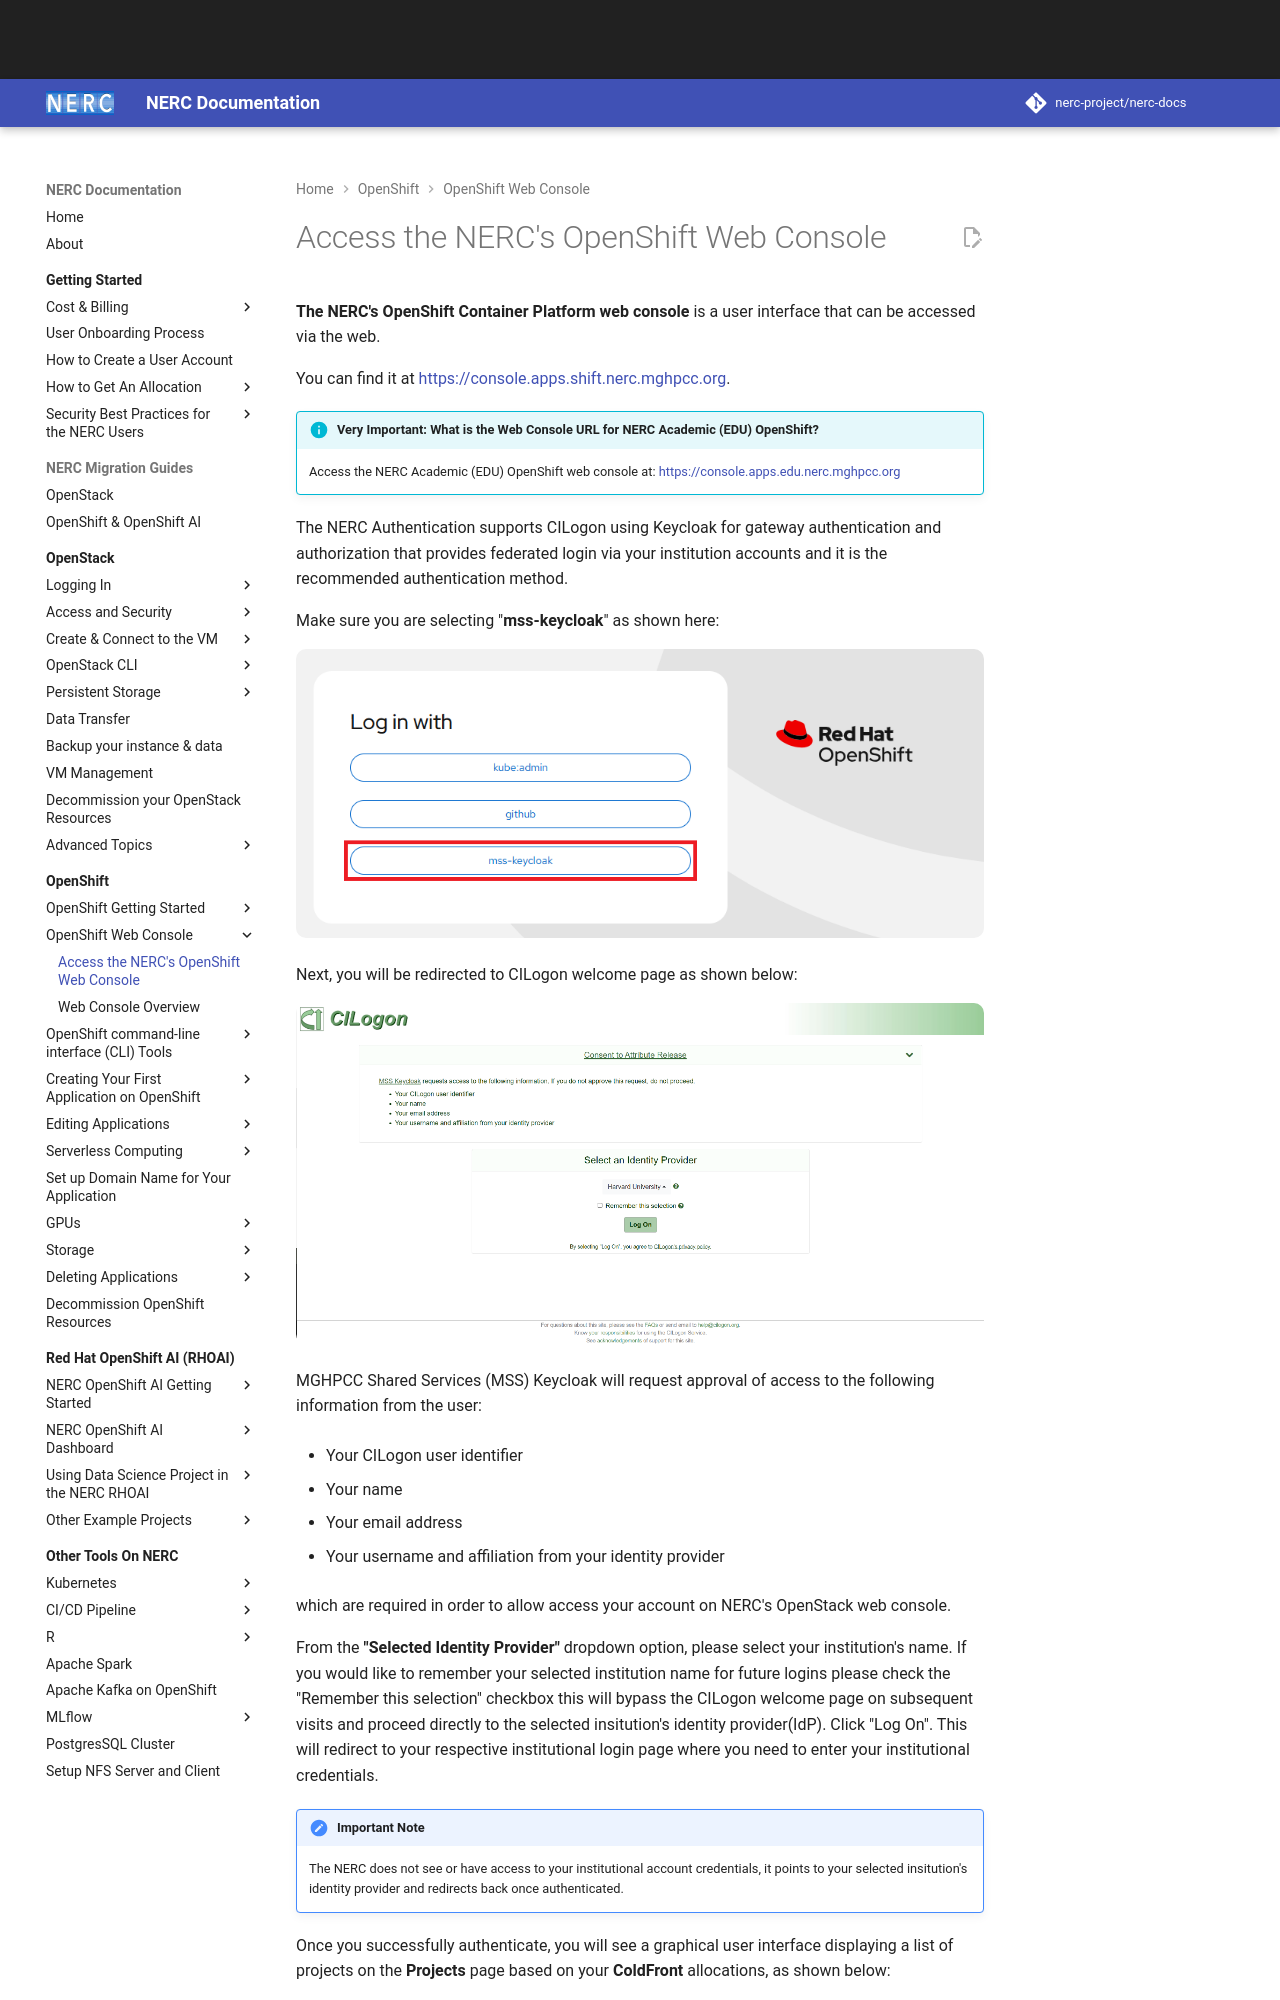

repository: nerc-project/nerc-docs · page: openshift/logging-in/access-the-openshift-web-console/index.html · generator: mkdocs

# Access the NERC's OpenShift Web Console

**The NERC's OpenShift Container Platform web console** is a user interface that
can be accessed via the web.

You can find it at [https://console.apps.shift.nerc.mghpcc.org](https://console.apps.shift.nerc.mghpcc.org).

!!! info "Very Important: What is the Web Console URL for NERC Academic (EDU) OpenShift?"

    Access the NERC Academic (EDU) OpenShift web console at: [https://console.apps.edu.nerc.mghpcc.org](https://console.apps.edu.nerc.mghpcc.org)

The NERC Authentication supports CILogon using Keycloak for gateway authentication
and authorization that provides federated login via your institution accounts and
it is the recommended authentication method.

Make sure you are selecting "**mss-keycloak**" as shown here:

![OpenShift Login with KeyCloak](images/openshift_login.png)

Next, you will be redirected to CILogon welcome page as shown below:

![CILogon Welcome Page](images/CILogon_interface.png)

MGHPCC Shared Services (MSS) Keycloak will request approval of access to the
following information from the user:

-   Your CILogon user identifier

-   Your name

-   Your email address

-   Your username and affiliation from your identity provider

which are required in order to allow access your account on NERC's OpenStack
web console.
